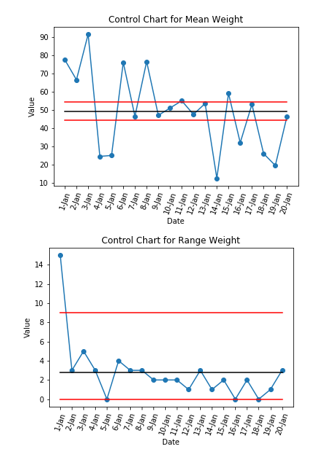

Source data for this figure (header and first rows):
Date, Value 1, Value 2
1/1/06, 85, 70
1/2/06, 65, 68
1/3/06, 89, 94
1/4/06, 26, 23
1/5/06, 25, 25
1/6/06, 78, 74
1/7/06, 48, 45
1/8/06, 75, 78
1/9/06, 48, 46
1/10/06, 52, 50
1/11/06, 56, 54
1/12/06, 47, 48
1/13/06, 52, 55
1/14/06, 12, 13
1/15/06, 58, 60
1/16/06, 32, 32
1/17/06, 54, 52
1/18/06, 26, 26
1/19/06, 20, 19
1/20/06, 48, 45
